Labelled photos from "UseSteeringWheel-ImageProcessing-DeepLearning-HandGesture", an image-classification folder in bilge97/UseSteeringWheel-ImageProcessing-DeepLearning-HandGesture. The possible labels are: left, right, stop.

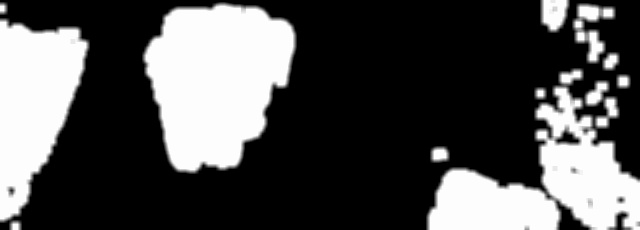
Label: left

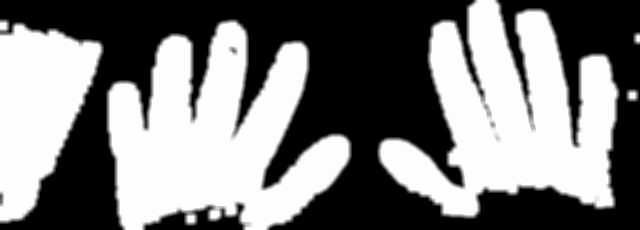
Label: stop

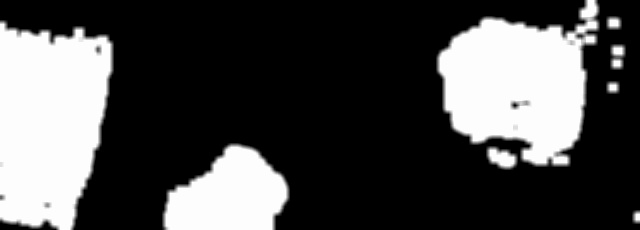
Label: right

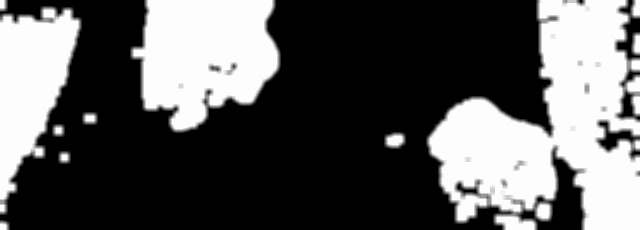
Label: left

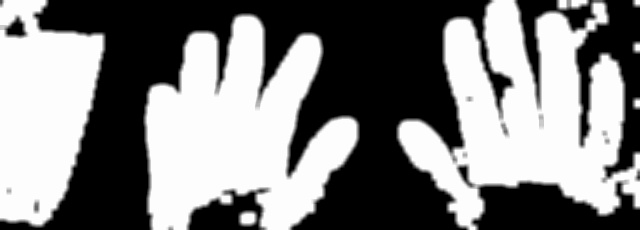
Label: stop

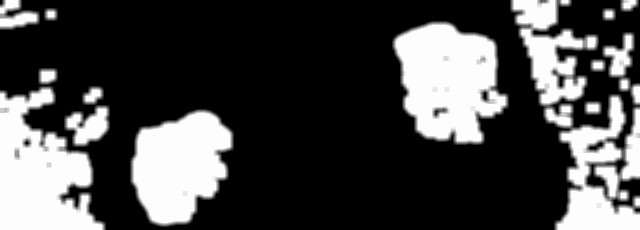
Label: right
